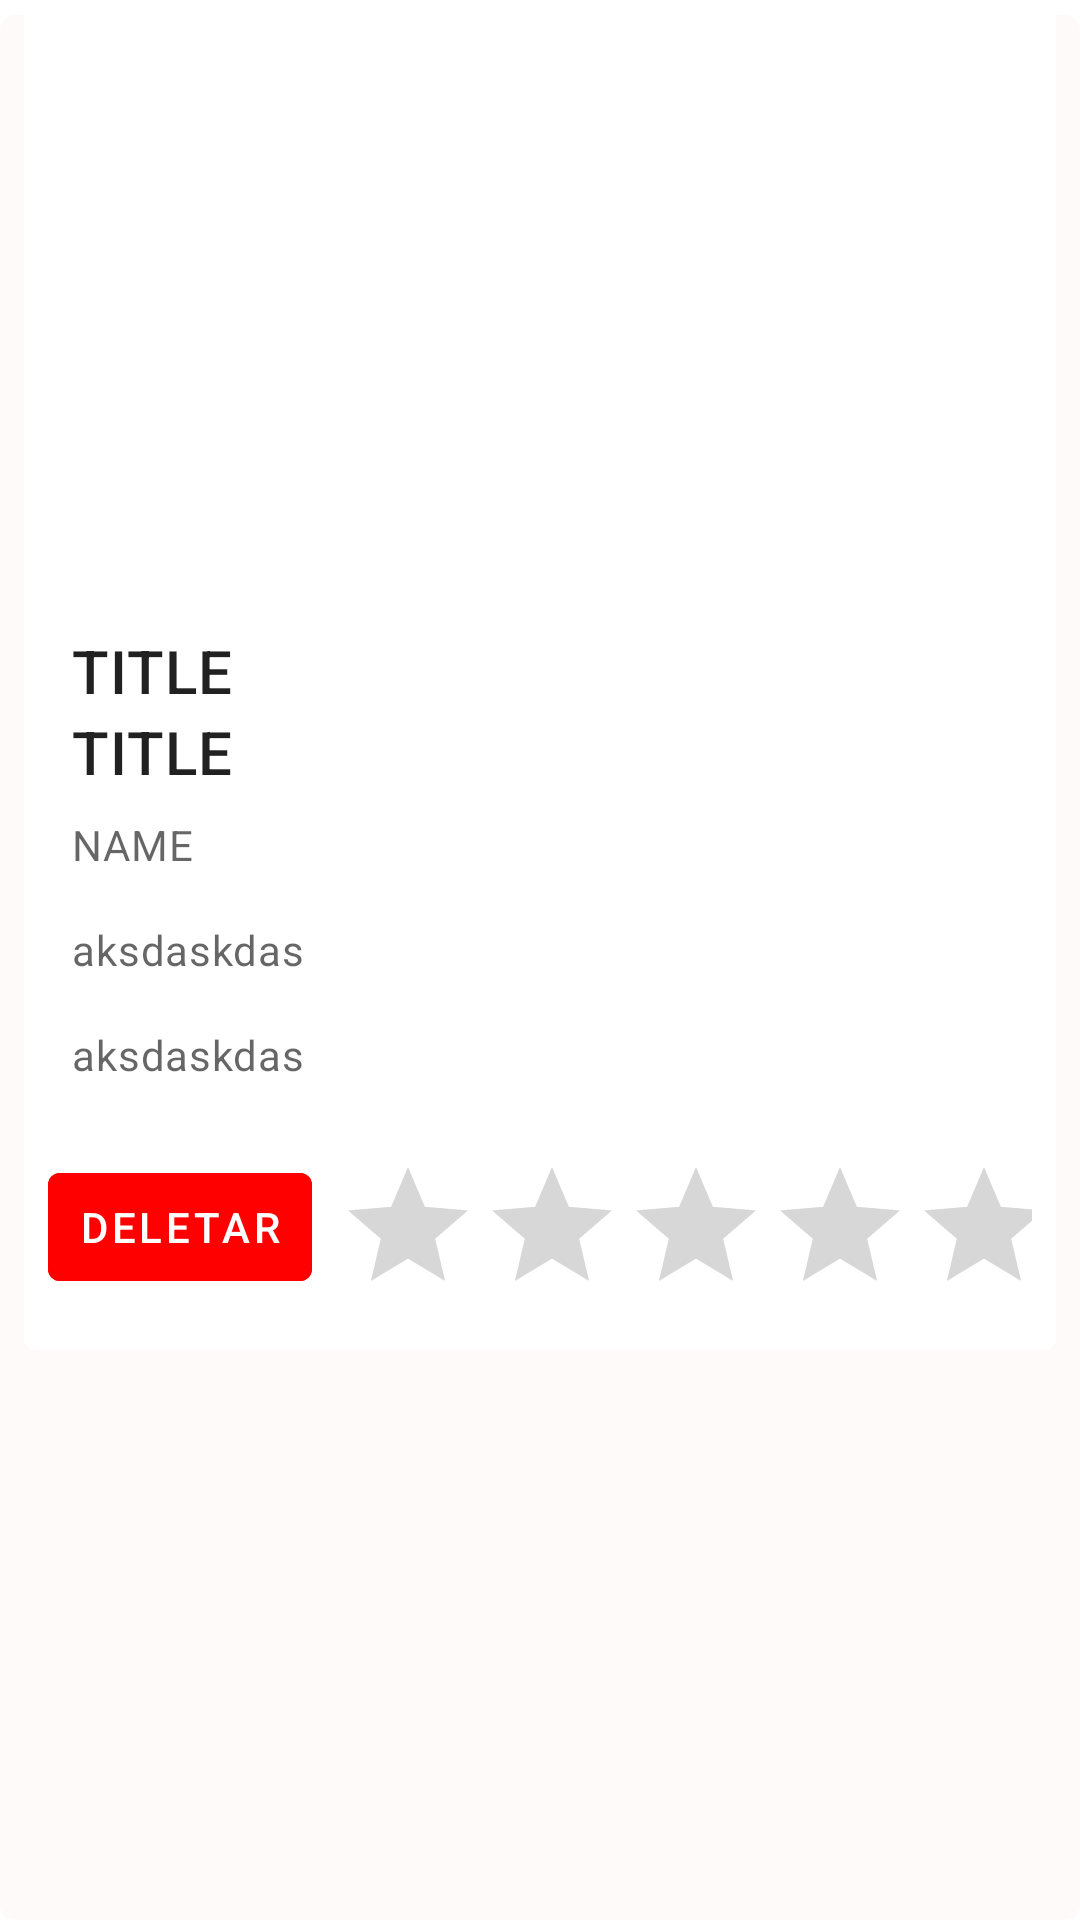

Here is an Android app screen rendered from its layout file. Give the layout XML and the strings, colors and styles it references.
<!-- AndroidManifest.xml: application theme Theme.EPokemon -->
<!-- res/layout/card_view_comprados.xml -->
<?xml version="1.0" encoding="utf-8"?>
<androidx.constraintlayout.widget.ConstraintLayout xmlns:android="http://schemas.android.com/apk/res/android"
    xmlns:app="http://schemas.android.com/apk/res-auto"
    xmlns:tools="http://schemas.android.com/tools"
    android:layout_width="match_parent"
    android:layout_height="wrap_content"
    android:layout_margin="10dp"
    android:background="@drawable/border">


    <com.google.android.material.card.MaterialCardView
        android:id="@+id/card"
        android:layout_width="match_parent"
        android:layout_height="wrap_content"
        android:layout_margin="8dp"
        app:cardElevation="0dp"
        app:strokeColor="@color/stroke_color"
        app:strokeWidth="1dp"
        tools:ignore="MissingConstraints">


        <LinearLayout
            android:layout_width="match_parent"
            android:layout_height="wrap_content"
            android:orientation="vertical">

            
            <ImageView
                android:id="@+id/imageViewComprado"
                android:layout_width="match_parent"
                android:layout_height="194dp"
                android:contentDescription="TITLE"
                app:srcCompat="@drawable/ic_baseline_keyboard_voice_24"
                tools:ignore="VectorDrawableCompat" />

            <LinearLayout
                android:layout_width="match_parent"
                android:layout_height="wrap_content"
                android:orientation="vertical"
                android:padding="16dp">

                
                <TextView
                    android:id="@+id/nameComprado"
                    android:layout_width="wrap_content"
                    android:layout_height="wrap_content"
                    android:text="TITLE"
                    android:textAppearance="?attr/textAppearanceHeadline6" />

                <TextView
                    android:id="@+id/priceComprado"
                    android:layout_width="wrap_content"
                    android:layout_height="wrap_content"
                    android:text="TITLE"
                    android:textAppearance="?attr/textAppearanceHeadline6" />

                <TextView
                    android:id="@+id/hpComprado"
                    android:layout_width="wrap_content"
                    android:layout_height="wrap_content"
                    android:layout_marginTop="8dp"
                    android:text="NAME"
                    android:textAppearance="?attr/textAppearanceBody2"
                    android:textColor="?android:attr/textColorSecondary" />

                <TextView
                    android:id="@+id/attackComprado"
                    android:layout_width="wrap_content"
                    android:layout_height="wrap_content"
                    android:layout_marginTop="16dp"
                    android:text="@string/supporting_text"
                    android:textAppearance="?attr/textAppearanceBody2"
                    android:textColor="?android:attr/textColorSecondary" />

                <TextView
                    android:id="@+id/defenseComprado"
                    android:layout_width="wrap_content"
                    android:layout_height="wrap_content"
                    android:layout_marginTop="16dp"
                    android:text="@string/supporting_text"
                    android:textAppearance="?attr/textAppearanceBody2"
                    android:textColor="?android:attr/textColorSecondary" />

            </LinearLayout>

            
            <LinearLayout
                android:layout_width="match_parent"
                android:layout_height="wrap_content"
                android:layout_margin="8dp"
                android:orientation="horizontal">

                <com.google.android.material.button.MaterialButton
                    android:id="@+id/buttonDeletar"
                    style="?attr/borderlessButtonStyle"
                    android:layout_width="wrap_content"
                    android:layout_height="wrap_content"
                    android:layout_marginEnd="8dp"
                    android:layout_marginRight="8dp"
                    android:backgroundTint="#ff0000"
                    android:text="@string/deletar"
                    android:textColor="@color/white" />

                <RatingBar
                    android:id="@+id/ratingBar"
                    android:layout_width="wrap_content"
                    android:layout_height="wrap_content"
                    android:progressTint="@color/yellow"
                    />

            </LinearLayout>

        </LinearLayout>

    </com.google.android.material.card.MaterialCardView>
</androidx.constraintlayout.widget.ConstraintLayout>
<!-- resources referenced by this layout -->
<resources>
  <color name="white">#FFFFFFFF</color>
  <color name="yellow">#f0F0</color>
  <!-- drawable border (drawable) -->
  <?xml version="1.0" encoding="utf-8"?>
  <layer-list xmlns:android="http://schemas.android.com/apk/res/android">
  
  
  
  
  
      <item android:top="5dp">
          <shape android:shape="rectangle">
              <corners android:radius="5dp" />
              <solid android:color="#fffafa" />
          </shape>
      </item>
  </layer-list>
  <string name="deletar">Deletar</string>
  <string name="supporting_text">aksdaskdas</string>
  <style name="Theme.EPokemon" parent="Theme.MaterialComponents.Light.DarkActionBar">
          
          <item name="colorPrimary">@color/purple_500</item>
          <item name="colorPrimaryVariant">@color/purple_700</item>
          <item name="colorOnPrimary">@color/white</item>
          
          <item name="colorSecondary">@color/teal_200</item>
          <item name="colorSecondaryVariant">@color/teal_700</item>
          <item name="colorOnSecondary">@color/black</item>
          
          <item name="android:statusBarColor" tools:targetApi="l">?attr/colorPrimaryVariant</item>
          
      </style>
  <color name="purple_500">#FF6200EE</color>
  <color name="purple_700">#FF3700B3</color>
  <color name="teal_200">#FF03DAC5</color>
  <color name="teal_700">#FF018786</color>
  <color name="black">#FF000000</color>
</resources>
